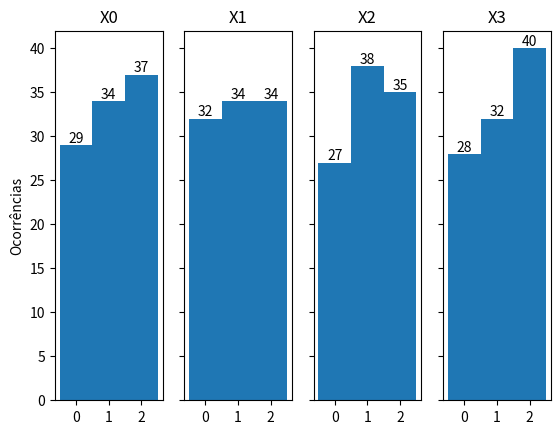

Recreate this plot in Python.
import numpy as np
import numpy.random as rd
import matplotlib.pyplot as plt


if __name__ == "__main__":
    transition_matrix = np.array([[0.50, 0.25, 0.25],
                                  [0.25, 0.50, 0.25],
                                  [0.25, 0.25, 0.50]])

    p0 = np.array([[.3, .4, .3]]).T

    tm_3 = np.linalg.matrix_power(transition_matrix, 3)

    p_3 = np.matmul(tm_3, p0)

    print("### ITEM b ###")
    print("P(3) = \n{}\n\n".format(p_3))

    ################# item b #################
    p0 = np.array([[0.0, 1.0, 0.0]]).T


    def transition(X):
        transition_vec = transition_matrix.T[X]
        r = rd.uniform(0, 1)
        if r < transition_vec[0]:
            return 0
        if r < transition_vec[0] + transition_vec[1]:
            return 1
        else:
            return 2


    X = 1
    for _ in range(3):
        X = transition(X)

    print("### ITEM b ###")
    print("Valor final: {} \n\n".format(X))


    ################# item c #################
    history = []
    episode = []

    for _ in range(100):
        X = rd.choice([0, 1, 2])
        episode.append(X)
        for _ in range(3):
            X = transition(X)
            episode.append(X)

        history.append(episode)
        episode = []

    history = np.array(history)
    print("History shape: {}".format(history.shape))
    print("History max: {}".format(history.max()))
    print("History min: {}".format(history.min()))

    ################# item d #################
    fig, ax = plt.subplots(1, 4, sharey=True)
    fig.axes[0].set_ylabel("Ocorrências")
    for i in range(len(history.T)):
        x = history.T[i]
        bars_i = ax[i].hist(x, bins=(np.arange(4)-0.5))
        ax[i].bar_label(bars_i[-1], [int(l) for l in bars_i[0]])
        ax[i].set_title("X{}".format(i))
        ax[i].set_xticks((0, 1, 2))

    val, vec = np.linalg.eig(transition_matrix)
    print("Matriz dos auto vetores:\n {}".format(vec))

